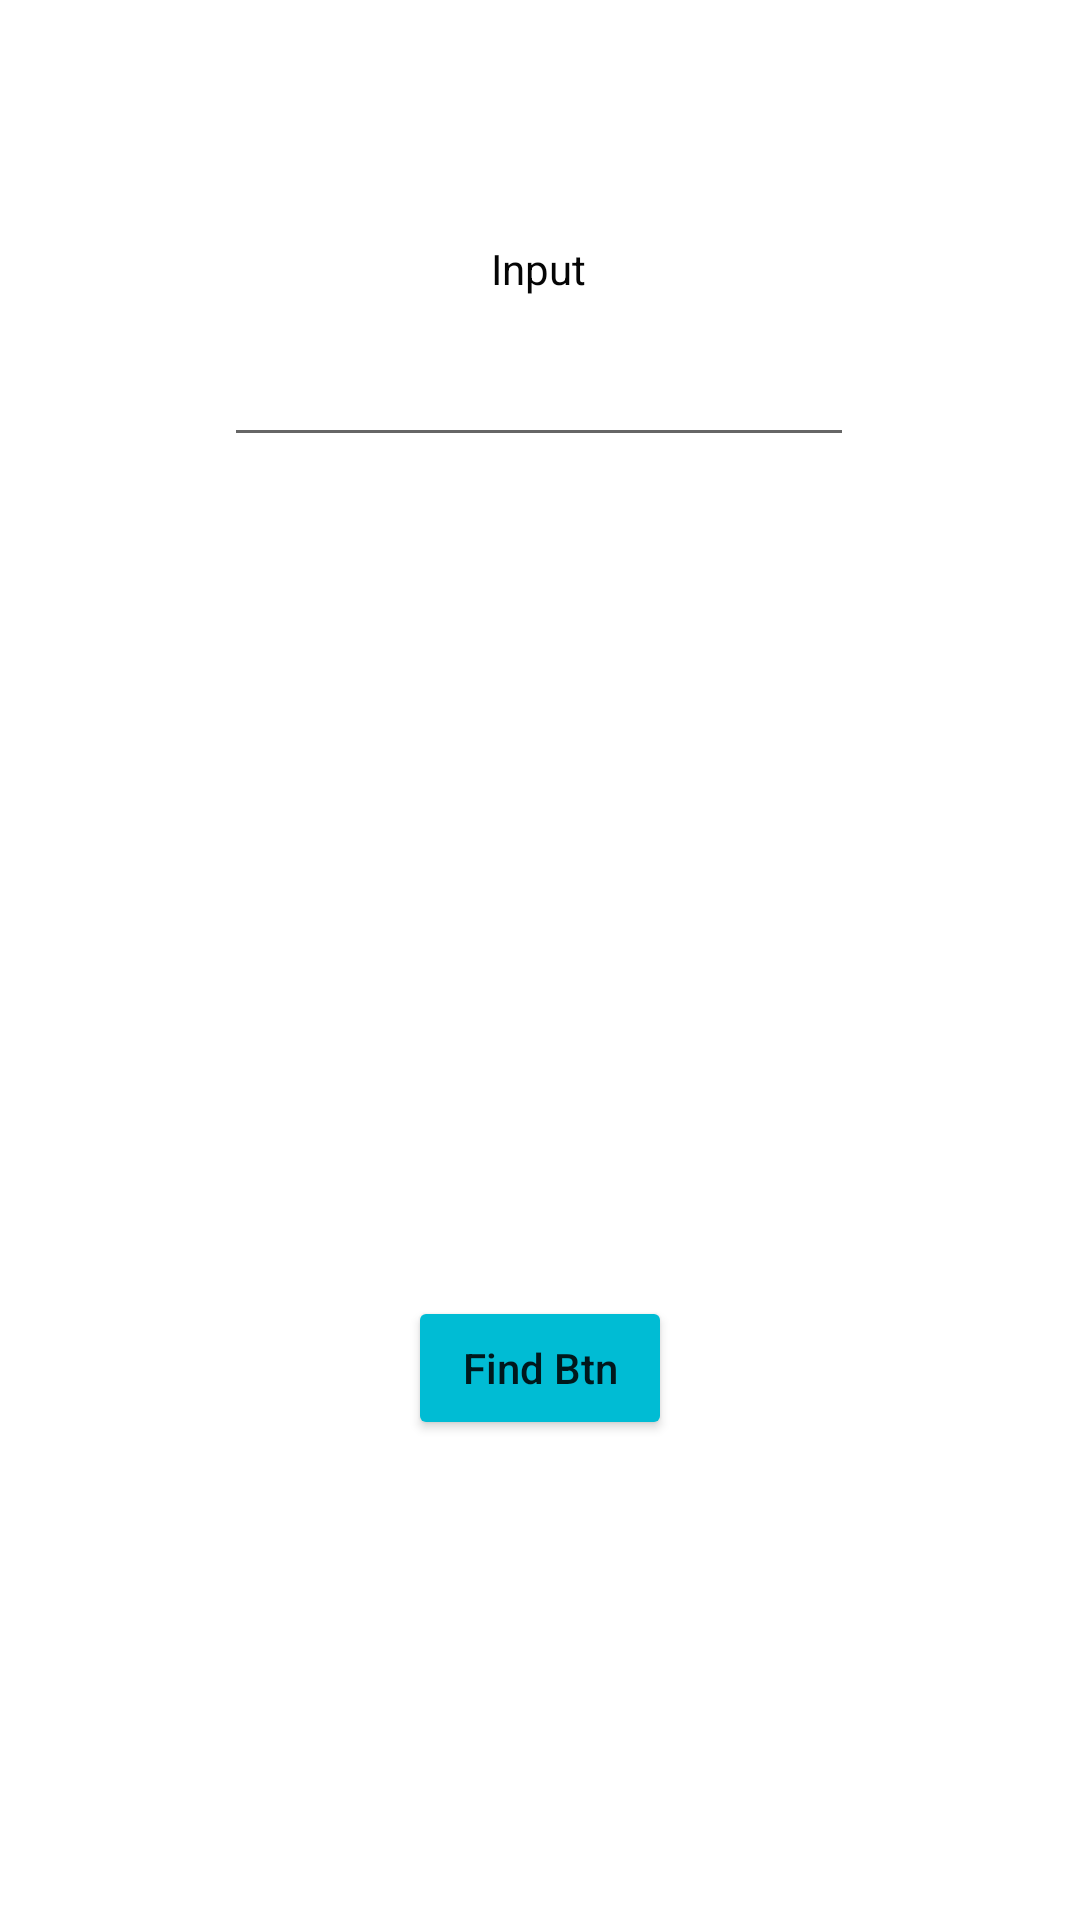

Reconstruct the res/layout file that produces this screen, plus the resources it refers to.
<!-- AndroidManifest.xml: application theme Theme.LogicalQuestions -->
<!-- res/layout/activity_find_the_bomb.xml -->
<?xml version="1.0" encoding="utf-8"?>
<androidx.constraintlayout.widget.ConstraintLayout xmlns:android="http://schemas.android.com/apk/res/android"
    xmlns:app="http://schemas.android.com/apk/res-auto"
    xmlns:tools="http://schemas.android.com/tools"
    android:layout_width="match_parent"
    android:layout_height="match_parent"
    tools:context=".FindTheBombActivity">

    <TextView
        android:id="@+id/textView26"
        android:layout_width="wrap_content"
        android:layout_height="wrap_content"
        android:layout_marginTop="80dp"
        android:text="Input"
        android:textColor="#050505"
        app:layout_constraintEnd_toEndOf="parent"
        app:layout_constraintHorizontal_bias="0.498"
        app:layout_constraintStart_toStartOf="parent"
        app:layout_constraintTop_toTopOf="parent" />

    <EditText
        android:id="@+id/input_txt"
        android:layout_width="wrap_content"
        android:layout_height="wrap_content"
        android:layout_marginTop="12dp"
        android:ems="10"
        android:inputType="textPersonName"
        app:layout_constraintEnd_toEndOf="parent"
        app:layout_constraintHorizontal_bias="0.497"
        app:layout_constraintStart_toStartOf="parent"
        app:layout_constraintTop_toBottomOf="@+id/textView26" />

    <TextView
        android:id="@+id/result_txt"
        android:layout_width="wrap_content"
        android:layout_height="wrap_content"
        android:layout_marginTop="100dp"
        android:textColor="#050505"
        app:layout_constraintEnd_toEndOf="parent"
        app:layout_constraintHorizontal_bias="0.498"
        app:layout_constraintStart_toStartOf="parent"
        app:layout_constraintTop_toBottomOf="@+id/input_txt" />

    <androidx.constraintlayout.widget.Guideline
        android:id="@+id/guideline10"
        android:layout_width="wrap_content"
        android:layout_height="wrap_content"
        android:orientation="horizontal"
        app:layout_constraintGuide_begin="420dp" />

    <Button
        android:id="@+id/find_btn"
        android:layout_width="wrap_content"
        android:layout_height="wrap_content"
        android:layout_marginTop="12dp"
        android:backgroundTint="#00BCD4"
        android:text="Find Btn"
        android:textAllCaps="false"
        app:layout_constraintEnd_toEndOf="parent"
        app:layout_constraintStart_toStartOf="parent"
        app:layout_constraintTop_toTopOf="@+id/guideline10" />
</androidx.constraintlayout.widget.ConstraintLayout>
<!-- resources referenced by this layout -->
<resources>
  <style name="Theme.LogicalQuestions" parent="Theme.MaterialComponents.DayNight.DarkActionBar">
          
          <item name="colorPrimary">@color/purple_500</item>
          <item name="colorPrimaryVariant">@color/purple_700</item>
          <item name="colorOnPrimary">@color/white</item>
          
          <item name="colorSecondary">@color/teal_200</item>
          <item name="colorSecondaryVariant">@color/teal_700</item>
          <item name="colorOnSecondary">@color/black</item>
          
          <item name="android:statusBarColor">?attr/colorPrimaryVariant</item>
          
      </style>
  <!-- not gathered from this repository: default colours our renderer supplied (Android Studio template values) -->
  <color name="purple_500">#FF6200EE</color>
  <color name="purple_700">#FF3700B3</color>
  <color name="teal_200">#FF03DAC5</color>
  <color name="teal_700">#FF018786</color>
  <color name="black">#FF000000</color>
  <color name="white">#FFFFFFFF</color>
</resources>
